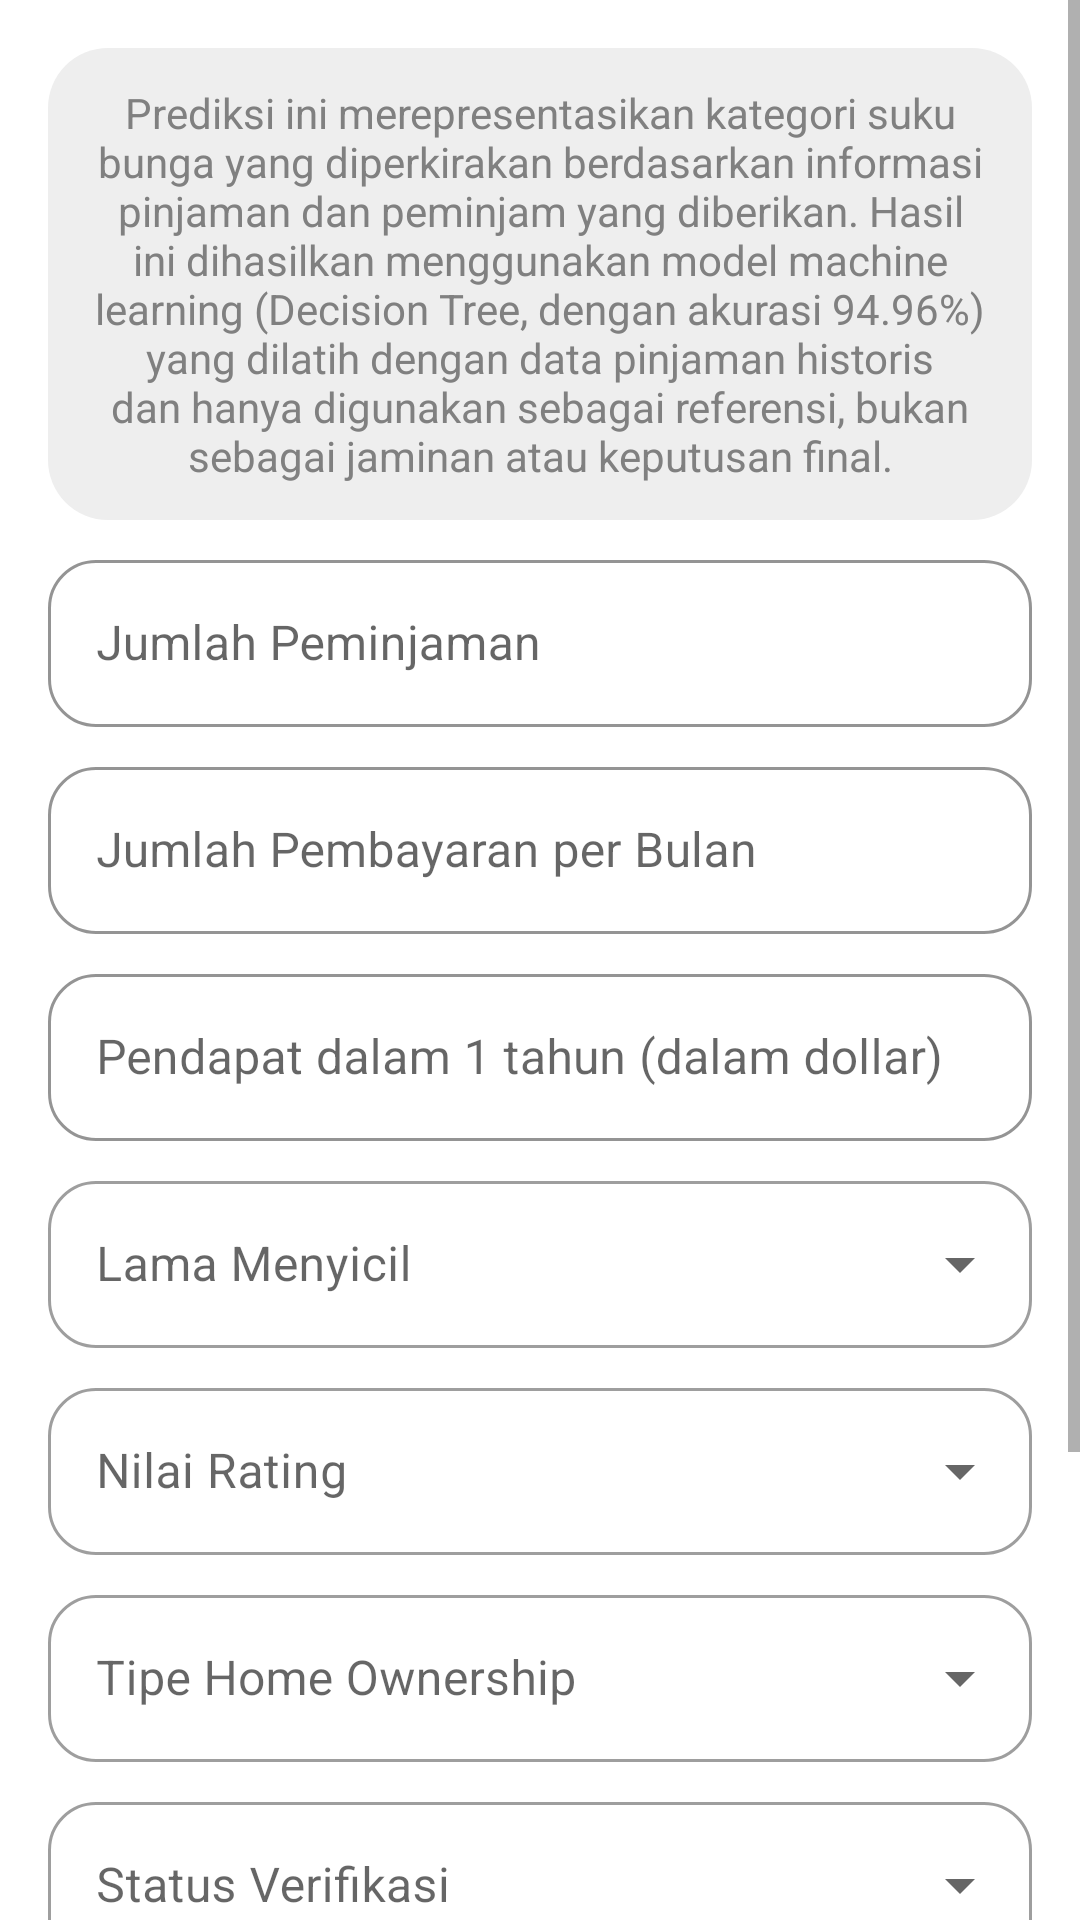

Reconstruct the res/layout file that produces this screen, plus the resources it refers to.
<!-- AndroidManifest.xml: application theme Theme.App -->
<!-- res/layout/fragment_machine_learning.xml -->
<?xml version="1.0" encoding="utf-8"?>
<ScrollView xmlns:android="http://schemas.android.com/apk/res/android"
    android:layout_width="match_parent"
    android:layout_height="match_parent"
    xmlns:app="http://schemas.android.com/apk/res-auto">

    <LinearLayout
        android:orientation="vertical"
        android:padding="16dp"
        android:layout_width="match_parent"
        android:layout_height="wrap_content">

        <TextView
            android:id="@+id/defaultDescriptionTv"
            android:layout_width="match_parent"
            android:layout_height="wrap_content"
            android:text="@string/defaultDescription"
            android:textSize="14sp"
            android:textColor="@color/gray"
            android:padding="12dp"
            android:background="@drawable/bg_info_box"
            android:textAlignment="center"
            android:layout_marginBottom="8dp"
            />

        <com.google.android.material.textfield.TextInputLayout
            style="@style/Widget.MaterialComponents.TextInputLayout.OutlinedBox"
            android:layout_width="match_parent"
            android:layout_height="wrap_content"
            android:layout_marginBottom="8dp"
            app:hintTextColor="@color/green_primary"
            app:boxStrokeColor="@color/green_primary"
            app:boxCornerRadiusTopStart="16dp"
            app:boxCornerRadiusTopEnd="16dp"
            app:boxCornerRadiusBottomStart="16dp"
            app:boxCornerRadiusBottomEnd="16dp"
            app:boxBackgroundColor="@android:color/white"
            >

            <com.google.android.material.textfield.TextInputEditText
                android:id="@+id/etLoanAmount"
                android:layout_width="match_parent"
                android:layout_height="wrap_content"
                android:hint="Jumlah Peminjaman"
                android:inputType="text"
                android:textColor="@color/black"
                app:hintTextColor="@color/green_primary"
                android:textCursorDrawable="@null"
                android:backgroundTint="@color/white"/>
        </com.google.android.material.textfield.TextInputLayout>

        <com.google.android.material.textfield.TextInputLayout
            style="@style/Widget.MaterialComponents.TextInputLayout.OutlinedBox"
            android:layout_width="match_parent"
            android:layout_height="wrap_content"
            android:layout_marginBottom="8dp"
            app:hintTextColor="@color/green_primary"
            app:boxStrokeColor="@color/green_primary"
            app:boxCornerRadiusTopStart="16dp"
            app:boxCornerRadiusTopEnd="16dp"
            app:boxCornerRadiusBottomStart="16dp"
            app:boxCornerRadiusBottomEnd="16dp"
            app:boxBackgroundColor="@android:color/white">

            <com.google.android.material.textfield.TextInputEditText
                android:id="@+id/etInstallment"
                android:layout_width="match_parent"
                android:layout_height="wrap_content"
                android:hint="Jumlah Pembayaran per Bulan"
                android:inputType="text"
                android:textColor="@color/black"
                app:hintTextColor="@color/green_primary"
                android:textCursorDrawable="@null"
                android:backgroundTint="@color/white"/>
        </com.google.android.material.textfield.TextInputLayout>
        <com.google.android.material.textfield.TextInputLayout
            style="@style/Widget.MaterialComponents.TextInputLayout.OutlinedBox"
            android:layout_width="match_parent"
            android:layout_height="wrap_content"
            android:layout_marginBottom="8dp"
            app:hintTextColor="@color/green_primary"
            app:boxStrokeColor="@color/green_primary"
            app:boxCornerRadiusTopStart="16dp"
            app:boxCornerRadiusTopEnd="16dp"
            app:boxCornerRadiusBottomStart="16dp"
            app:boxCornerRadiusBottomEnd="16dp"
            app:boxBackgroundColor="@android:color/white">

            <com.google.android.material.textfield.TextInputEditText
                android:id="@+id/etAnnualIncome"
                android:layout_width="match_parent"
                android:layout_height="wrap_content"
                android:hint="Pendapat dalam 1 tahun (dalam dollar)"
                android:inputType="text"
                android:textColor="@color/black"
                app:hintTextColor="@color/green_primary"
                android:textCursorDrawable="@null"/>
        </com.google.android.material.textfield.TextInputLayout>

        <com.google.android.material.textfield.TextInputLayout
            style="@style/Widget.MaterialComponents.TextInputLayout.OutlinedBox.ExposedDropdownMenu"
            android:layout_width="match_parent"
            android:layout_height="wrap_content"
            android:layout_marginBottom="8dp"
            app:boxCornerRadiusTopStart="16dp"
            app:boxCornerRadiusTopEnd="16dp"
            app:boxCornerRadiusBottomStart="16dp"
            app:boxCornerRadiusBottomEnd="16dp"
            app:boxBackgroundColor="@android:color/white"
            >

            <AutoCompleteTextView
                android:id="@+id/spinnerTerm"
                android:layout_width="match_parent"
                android:layout_height="wrap_content"
                android:hint="Lama Menyicil"
                android:inputType="none" />
        </com.google.android.material.textfield.TextInputLayout>


        <com.google.android.material.textfield.TextInputLayout
            style="@style/Widget.MaterialComponents.TextInputLayout.OutlinedBox.ExposedDropdownMenu"
            android:layout_width="match_parent"
            android:layout_height="wrap_content"
            android:layout_marginBottom="8dp"
            app:boxCornerRadiusTopStart="16dp"
            app:boxCornerRadiusTopEnd="16dp"
            app:boxCornerRadiusBottomStart="16dp"
            app:boxCornerRadiusBottomEnd="16dp"
            app:boxBackgroundColor="@android:color/white"
            >

            <AutoCompleteTextView
                android:id="@+id/spinnerGrade"
                android:layout_width="match_parent"
                android:layout_height="wrap_content"
                android:hint="Nilai Rating"
                android:inputType="none" />
        </com.google.android.material.textfield.TextInputLayout>


        <com.google.android.material.textfield.TextInputLayout
            style="@style/Widget.MaterialComponents.TextInputLayout.OutlinedBox.ExposedDropdownMenu"
            android:layout_width="match_parent"
            android:layout_height="wrap_content"
            android:layout_marginBottom="8dp"
            app:boxCornerRadiusTopStart="16dp"
            app:boxCornerRadiusTopEnd="16dp"
            app:boxCornerRadiusBottomStart="16dp"
            app:boxCornerRadiusBottomEnd="16dp"
            app:boxBackgroundColor="@android:color/white"
            >

            <AutoCompleteTextView
                android:id="@+id/spinnerHomeOwnership"
                android:layout_width="match_parent"
                android:layout_height="wrap_content"
                android:hint="Tipe Home Ownership"
                android:inputType="none"
                android:backgroundTint="@color/white"/>
        </com.google.android.material.textfield.TextInputLayout>

        <com.google.android.material.textfield.TextInputLayout
            style="@style/Widget.MaterialComponents.TextInputLayout.OutlinedBox.ExposedDropdownMenu"
            android:layout_width="match_parent"
            android:layout_height="wrap_content"
            android:layout_marginBottom="8dp"
            app:boxBackgroundColor="@android:color/white"
            app:boxCornerRadiusTopStart="16dp"
            app:boxCornerRadiusTopEnd="16dp"
            app:boxCornerRadiusBottomStart="16dp"
            app:boxCornerRadiusBottomEnd="16dp"
            >

            <AutoCompleteTextView
                android:id="@+id/spinnerVerification"
                android:layout_width="match_parent"
                android:layout_height="wrap_content"
                android:hint="Status Verifikasi"
                android:inputType="none" />
        </com.google.android.material.textfield.TextInputLayout>

        <com.google.android.material.textfield.TextInputLayout
            style="@style/Widget.MaterialComponents.TextInputLayout.OutlinedBox.ExposedDropdownMenu"
            android:layout_width="match_parent"
            android:layout_height="wrap_content"
            android:layout_marginBottom="8dp"
            app:boxCornerRadiusTopStart="16dp"
            app:boxCornerRadiusTopEnd="16dp"
            app:boxCornerRadiusBottomStart="16dp"
            app:boxCornerRadiusBottomEnd="16dp"
            app:boxBackgroundColor="@android:color/white"
            >

            <AutoCompleteTextView
                android:id="@+id/spinnerPurpose"
                android:layout_width="match_parent"
                android:layout_height="wrap_content"
                android:hint="Tujuan Meminjam"
                android:inputType="none" />
        </com.google.android.material.textfield.TextInputLayout>


        <com.google.android.material.button.MaterialButton
            android:id="@+id/btnPredict"
            android:layout_width="match_parent"
            android:layout_height="wrap_content"
            android:layout_marginBottom="10dp"
            android:text="Predict"
            android:textAllCaps="false"
            android:backgroundTint="@color/green_variant"
            app:cornerRadius="16dp" />

        <TextView
            android:id="@+id/tvStatus"
            android:text="Idle"
            android:layout_width="match_parent"
            android:layout_height="wrap_content"
            android:layout_marginBottom="20dp"/>

        <TextView
            android:id="@+id/tvPrediction"
            android:textSize="32sp"
            android:textStyle="bold"
            android:visibility="gone"
            android:layout_width="match_parent"
            android:layout_height="wrap_content"
            android:layout_marginBottom="10dp"
            android:textAlignment="center"/>

        <TextView
            android:id="@+id/tvExplanation"
            android:text=""
            android:visibility="gone"
            android:layout_width="match_parent"
            android:layout_height="wrap_content"
            android:textAlignment="center"/>

    </LinearLayout>
</ScrollView>
<!-- resources referenced by this layout -->
<resources>
  <color name="black">#000000</color>
  <color name="gray">#808080</color>
  <color name="green_primary">#0C3B2E</color>
  <color name="green_variant">#6D9773</color>
  <color name="white">#FFFFFF</color>
  <!-- drawable bg_info_box (drawable) -->
  <?xml version="1.0" encoding="utf-8"?>
  <shape xmlns:android="http://schemas.android.com/apk/res/android" android:shape="rectangle">
      <solid android:color="#EEEEEE" />
      <corners android:radius="20dp" />
      <padding
          android:left="20dp"
          android:right="20dp"
          android:top="10dp"
          android:bottom="10dp" />
  </shape>
  <string name="defaultDescription">
      Prediksi ini merepresentasikan kategori suku bunga yang diperkirakan berdasarkan informasi pinjaman dan peminjam yang diberikan.
      Hasil ini dihasilkan menggunakan model machine learning (Decision Tree, dengan akurasi 94.96%) yang dilatih dengan data pinjaman historis dan hanya digunakan sebagai referensi,
      bukan sebagai jaminan atau keputusan final.
  </string>
  <style name="Theme.App" parent="Theme.MaterialComponents.Light.NoActionBar">
  
      
          <item name="colorPrimary">#0C3B2E</item>
          <item name="colorPrimaryVariant">#6D9773</item>
          <item name="colorOnPrimary">@android:color/white</item>
  
          
          <item name="colorSecondary">#FFBA00</item>
          <item name="colorSecondaryVariant">#B46617</item>
          <item name="colorOnSecondary">@android:color/black</item>
  
          
          <item name="colorControlActivated">#0C3B2E</item>
          <item name="colorOutline">#6D9773</item>
  
          
          <item name="android:statusBarColor" tools:targetApi="l">?attr/colorPrimaryVariant</item>
  
  
      </style>
</resources>
